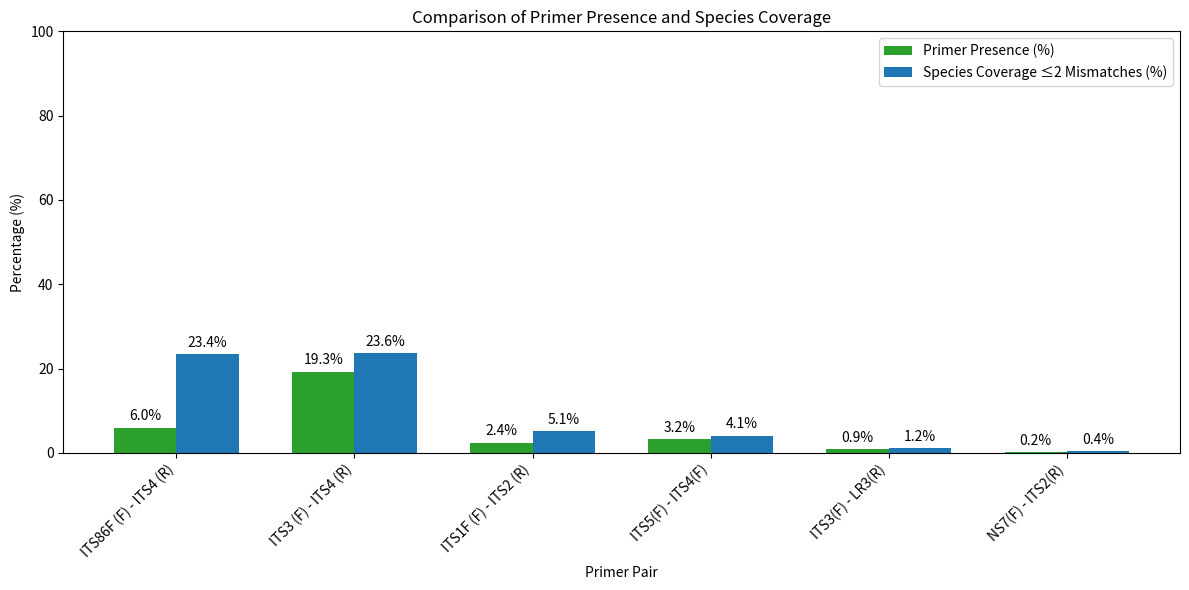

Write the Python code that produced this figure.
import matplotlib.pyplot as plt
import numpy as np

# Data extracted from the images
primer_pairs = [
    "ITS86F (F) - ITS4 (R)",
    "ITS3 (F) - ITS4 (R)",
    "ITS1F (F) - ITS2 (R)",
    "ITS5(F) - ITS4(F)",
    "ITS3(F) - LR3(R)",
    "NS7(F) - ITS2(R)",
]

# Data from first image (green bars)
data1 = [5.98, 19.27, 2.44, 3.23, 0.91, 0.24]  # Removed last empty value to match length

# Data from second image (blue bars)
data2 = [23.4, 23.6, 5.1, 4.1, 1.2, 0.4]  # Removed last empty value to match length

# Only keep pairs that have data in both images
filtered_pairs = []
filtered_data1 = []
filtered_data2 = []

for pair, d1, d2 in zip(primer_pairs, data1, data2):
    if d1 > 0 and d2 > 0:  # Only include pairs with data in both
        filtered_pairs.append(pair)
        filtered_data1.append(d1)
        filtered_data2.append(d2)

x = np.arange(len(filtered_pairs))
width = 0.35

fig, ax = plt.subplots(figsize=(12, 6))

# Create bars
rects1 = ax.bar(x - width/2, filtered_data1, width, label='Primer Presence (%)', color='#2ca02c')  # Green
rects2 = ax.bar(x + width/2, filtered_data2, width, label='Species Coverage ≤2 Mismatches (%)', color='#1f77b4')  # Blue

# Add labels, title, etc.
ax.set_xlabel('Primer Pair')
ax.set_ylabel('Percentage (%)')
ax.set_title('Comparison of Primer Presence and Species Coverage')
ax.set_xticks(x)
ax.set_xticklabels(filtered_pairs, rotation=45, ha='right')
ax.set_ylim(0, 100)  # This sets y-axis from 0 to 100%
ax.legend()

# Add value labels on top of bars
def autolabel(rects):
    for rect in rects:
        height = rect.get_height()
        ax.annotate(f'{height:.1f}%',
                    xy=(rect.get_x() + rect.get_width() / 2, height),
                    xytext=(0, 3),  # 3 points vertical offset
                    textcoords="offset points",
                    ha='center', va='bottom')

autolabel(rects1)
autolabel(rects2)

plt.tight_layout()
plt.savefig('combined_primer_comparison1.png', dpi=300)
plt.show()
